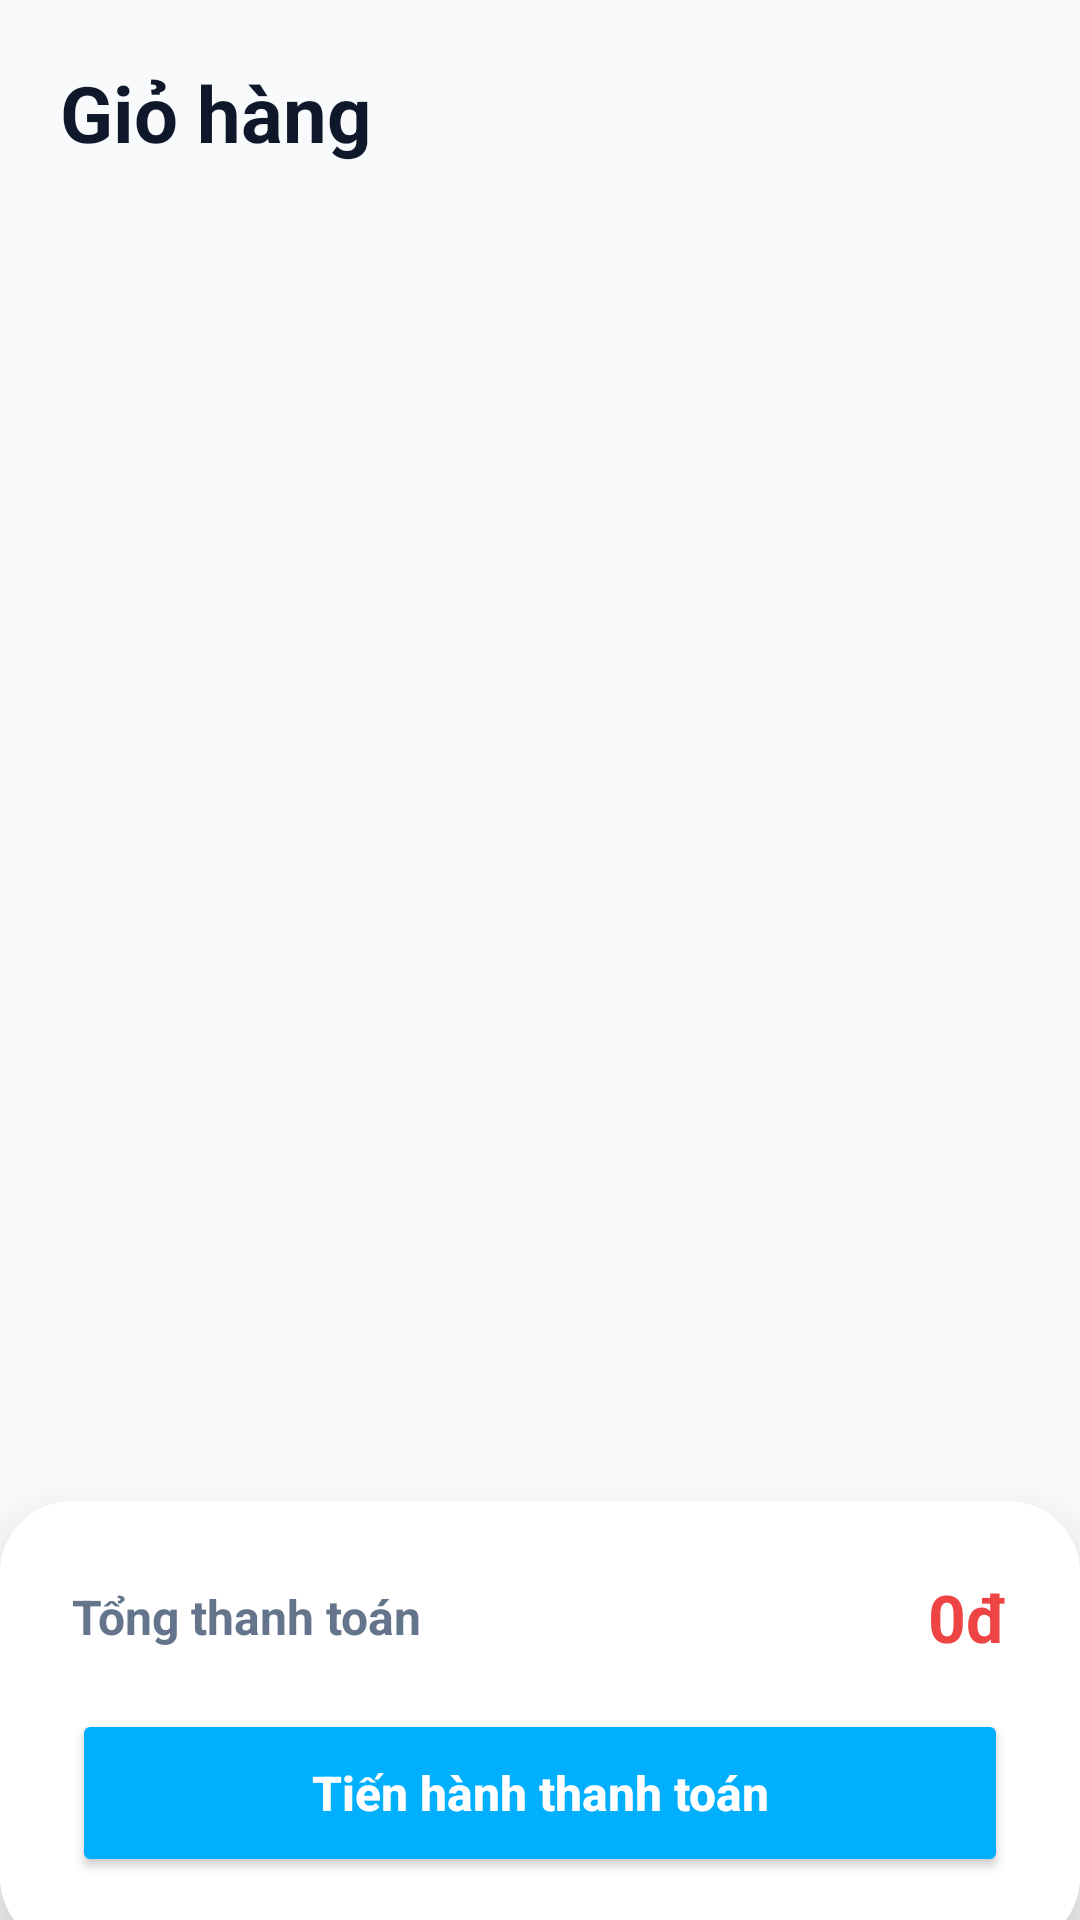

Layout XML and referenced resources for this Android screen:
<!-- AndroidManifest.xml: application theme Theme.HITCApp -->
<!-- res/layout/fragment_cart.xml -->
<?xml version="1.0" encoding="utf-8"?>
<androidx.constraintlayout.widget.ConstraintLayout xmlns:android="http://schemas.android.com/apk/res/android"
    xmlns:app="http://schemas.android.com/apk/res-auto"
    xmlns:tools="http://schemas.android.com/tools"
    android:layout_width="match_parent"
    android:layout_height="match_parent"
    android:background="#F8FAFC"
    tools:context="com.example.hitcapp.Fragment.CartFragment">

    <TextView
        android:id="@+id/tv_cart_title"
        android:layout_width="wrap_content"
        android:layout_height="wrap_content"
        android:layout_margin="20dp"
        android:text="Giỏ hàng"
        android:textColor="#0F172A"
        android:textSize="26sp"
        android:textStyle="bold"
        app:layout_constraintStart_toStartOf="parent"
        app:layout_constraintTop_toTopOf="parent" />

    <LinearLayout
        android:id="@+id/layout_empty_cart"
        android:layout_width="wrap_content"
        android:layout_height="wrap_content"
        android:gravity="center"
        android:orientation="vertical"
        android:visibility="gone"
        app:layout_constraintBottom_toBottomOf="parent"
        app:layout_constraintEnd_toEndOf="parent"
        app:layout_constraintStart_toStartOf="parent"
        app:layout_constraintTop_toTopOf="parent">

        <ImageView
            android:layout_width="150dp"
            android:layout_height="150dp"
            android:src="@drawable/ic_empty_cart"
            app:tint="#CBD5E1" />

        <TextView
            android:layout_width="wrap_content"
            android:layout_height="wrap_content"
            android:layout_marginTop="16dp"
            android:text="Giỏ hàng đang trống!"
            android:textColor="#475569"
            android:textSize="18sp"
            android:textStyle="bold" />

        <TextView
            android:layout_width="wrap_content"
            android:layout_height="wrap_content"
            android:text="Hãy chọn cho mình một đôi giày nhé"
            android:textColor="#94A3B8"
            android:textSize="14sp" />
    </LinearLayout>

    <androidx.recyclerview.widget.RecyclerView
        android:id="@+id/rv_cart_items"
        android:layout_width="match_parent"
        android:layout_height="0dp"
        android:clipToPadding="false"
        android:padding="10dp"
        android:paddingBottom="120dp"
        android:visibility="visible"
        app:layout_constraintBottom_toBottomOf="parent"
        app:layout_constraintTop_toBottomOf="@id/tv_cart_title" />

    <androidx.cardview.widget.CardView
        android:id="@+id/layout_checkout"
        android:layout_width="match_parent"
        android:layout_height="wrap_content"
        app:cardBackgroundColor="#FFFFFF"
        app:cardCornerRadius="24dp"
        app:cardElevation="20dp"
        app:layout_constraintBottom_toBottomOf="parent"
        android:layout_marginBottom="-10dp">

        <LinearLayout
            android:layout_width="match_parent"
            android:layout_height="wrap_content"
            android:orientation="vertical"
            android:padding="24dp"
            android:paddingBottom="34dp"
            android:background="#FFFFFF"> <LinearLayout
            android:layout_width="match_parent"
            android:layout_height="wrap_content"
            android:layout_marginBottom="16dp"
            android:gravity="center_vertical"
            android:orientation="horizontal">

            <TextView
                android:layout_width="0dp"
                android:layout_height="wrap_content"
                android:layout_weight="1"
                android:text="Tổng thanh toán"
                android:textColor="#64748B"
                android:textSize="16sp"
                android:textStyle="bold" />

            <TextView
                android:id="@+id/tv_total_price"
                android:layout_width="wrap_content"
                android:layout_height="wrap_content"
                android:text="0đ"
                android:textColor="#EF4444"
                android:textSize="22sp"
                android:textStyle="bold" />
        </LinearLayout>

            <Button
                android:id="@+id/btn_checkout"
                android:layout_width="match_parent"
                android:layout_height="56dp"
                android:backgroundTint="#00B0FF"
                android:text="Tiến hành thanh toán"
                android:textAllCaps="false"
                android:textColor="#FFFFFF"
                android:textSize="16sp"
                android:textStyle="bold"
                app:cornerRadius="16dp" />
        </LinearLayout>
    </androidx.cardview.widget.CardView>

</androidx.constraintlayout.widget.ConstraintLayout>
<!-- resources referenced by this layout -->
<resources>
  <!-- drawable ic_empty_cart (drawable) -->
  <vector xmlns:android="http://schemas.android.com/apk/res/android"
      android:width="24dp"
      android:height="24dp"
      android:viewportWidth="24"
      android:viewportHeight="24">
  
      <path
          android:fillColor="#000000"
          android:pathData="M15.5,14h-0.79l-0.28,-0.27C15.41,12.59 16,11.11 16,9.5 16,5.91 13.09,3 9.5,3S3,5.91 3,9.5 5.91,16 9.5,16c1.61,0 3.09,-0.59 4.23,-1.57l0.27,0.28v0.79l5,4.99L20.49,19l-4.99,-5zM9.5,14C7.01,14 5,11.99 5,9.5S7.01,5 9.5,5 14,7.01 14,9.5 11.99,14 9.5,14z"/>
  
      <path
          android:fillColor="#000000"
          android:pathData="M7,9h5v1H7z"/>
  </vector>
  <style name="Theme.HITCApp" parent="Base.Theme.HITCApp" />
  <style name="Base.Theme.HITCApp" parent="Theme.Material3.DayNight.NoActionBar">
          <item name="colorPrimary">#01579B</item>
          <item name="colorPrimaryVariant">#002F6C</item>
          <item name="colorOnPrimary">@color/white</item>
  
          <item name="windowActionBar">false</item>
          <item name="windowNoTitle">true</item>
  
          <item name="android:statusBarColor">#F0F7FF</item>
          <item name="android:windowLightStatusBar">true</item>
      </style>
  <!-- not gathered from this repository: default colours our renderer supplied (Android Studio template values) -->
  <color name="white">#FFFFFFFF</color>
</resources>
